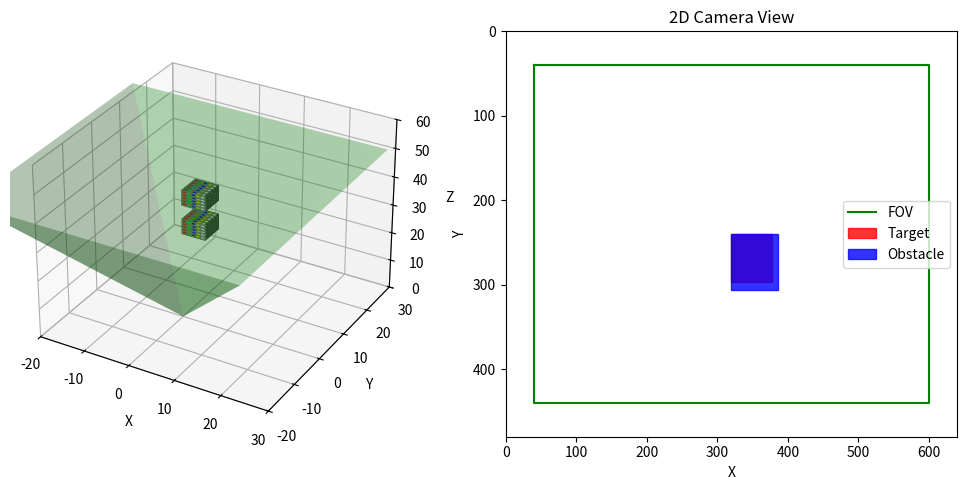

Here is the Python script that generated this plot:
import numpy as np
import matplotlib.pyplot as plt
from mpl_toolkits.mplot3d import Axes3D

# Cube plotting function
def plot_cube_on_camera_simulation(ax, position=[0, 0, 0], axes=[5, 5, 5], alpha=0.9): 
    # Create Data
    data = np.ones(axes, dtype=bool)

    # Control color
    colors = np.empty(axes + [4], dtype=np.float32)

    # Assigning colors for each voxel
    colors[:,:,:] = [1, 1, 1, alpha]  # Default white color
    colors[0] = [1, 0, 0, alpha]  # Red for the first slice
    colors[1] = [0, 1, 0, alpha]  # Green for the second slice
    colors[2] = [0, 0, 1, alpha]  # Blue for the third slice
    colors[3] = [1, 1, 0, alpha]  # Yellow for the fourth slice
    colors[4] = [1, 1, 1, alpha]  # White for the fifth slice

    # Define voxel positions
    x, y, z = np.indices(np.array(axes) + 1)

    # Shift the cube by adding the position offset
    x = x + position[0]
    y = y + position[1]
    z = z + position[2]

    # Plot voxels (cube) in the same figure as the FOV
    ax.voxels(x, y, z, data, facecolors=colors, edgecolors='grey')

# Camera parameters
f_x = 800   
f_y = 800   
c_x = 320   
c_y = 240   

K = np.array([[f_x, 0, c_x],
              [0, f_y, c_y],
              [0, 0, 1]])

# Cube positions (manually update these positions)
cube_positions = [np.array([10, 0, 30]), np.array([-10, 5, 30])]  # CHANGE THIS TO EDIT CUBE POSITIONS
cube_size = [5, 5, 5]  # Size of the cubes

# Field of view (FOV) pyramid vertices
fov_angle = np.radians(60)  # Field of view angle
fov_depth = 50  # Depth of the field of view
fov_vertices = np.array([
    [0, 0, 0],  # Camera position (the tip of the pyramid)
    [fov_depth * np.tan(fov_angle / 2), fov_depth * np.tan(fov_angle / 2), fov_depth],   # Top-right
    [-fov_depth * np.tan(fov_angle / 2), fov_depth * np.tan(fov_angle / 2), fov_depth],  # Top-left
    [-fov_depth * np.tan(fov_angle / 2), -fov_depth * np.tan(fov_angle / 2), fov_depth], # Bottom-left
    [fov_depth * np.tan(fov_angle / 2), -fov_depth * np.tan(fov_angle / 2), fov_depth]   # Bottom-right
])

# Rotation matrices for tilt (x-axis) and pan (y-axis)
def rotation_matrix_x(angle_deg):
    """ Rotation matrix for tilt (rotation around x-axis). """
    angle_rad = np.radians(angle_deg)
    return np.array([[1, 0, 0],
                     [0, np.cos(angle_rad), np.sin(angle_rad)],
                     [0, -np.sin(angle_rad), np.cos(angle_rad)]])

def rotation_matrix_y(angle_deg):
    """ Rotation matrix for pan (rotation around y-axis). """
    angle_rad = np.radians(angle_deg)
    return np.array([[np.cos(angle_rad), 0, np.sin(angle_rad)],
                     [0, 1, 0],
                     [-np.sin(angle_rad), 0, np.cos(angle_rad)]])

# Function to rotate FOV and cubes
def rotate_points(points_3D, tilt, pan):
    """ Rotate the 3D points by tilt (x-axis) and pan (y-axis). """
    # Apply tilt (rotation around x-axis)
    points_rotated = np.dot(points_3D, rotation_matrix_x(tilt).T)
    
    # Apply pan (rotation around y-axis)
    points_rotated = np.dot(points_rotated, rotation_matrix_y(pan).T)
    
    return points_rotated

# Function to check if the cube is within the FOV
def is_within_fov(cube_position):
    """ Check if the cube is within the field of view (FOV) pyramid. """
    x, y, z = cube_position
    if z <= 0 or z >= fov_depth:
        return False
    
    # Calculate the horizontal distance at the cube's z position
    horizontal_limit = (fov_depth - z) * np.tan(fov_angle / 2)

    # Check if the cube's x and y positions are within the limits
    return -horizontal_limit <= x <= horizontal_limit and -horizontal_limit <= y <= horizontal_limit

# Project cube vertices onto the image plane
def project_points(K, points_3D):
    """ Projects 3D points onto 2D image plane using intrinsic matrix K. """
    points_3D = points_3D.astype(np.float32)  # Ensure the points are of float type
    points_2D = np.dot(K, points_3D.T).T  # Apply camera matrix
    points_2D /= points_2D[:, 2][:, np.newaxis]  # Normalize by depth (z)
    return points_2D[:, :2]  # Return only (x, y) 2D coordinates

# Cube vertices in 3D
cube_vertices = np.array([[0, 0, 30],   # Bottom-front-left
                          [5, 0, 30],   # Bottom-front-right
                          [0, 5, 30],   # Bottom-back-left
                          [5, 5, 30],   # Bottom-back-right
                          [0, 0, 35],   # Top-front-left
                          [5, 0, 35],   # Top-front-right
                          [0, 5, 35],   # Top-back-left
                          [5, 5, 35]])  # Top-back-right

# Function to update the plot
def update_plot(cube_positions, tilt=0, pan=0):
    # Initialize lists for projected points
    cube_vertices_2D_list = []
    cube_in_fov_list = []

    # Process each cube
    for position in cube_positions:
        # Update cube vertices based on the new position
        cube_vertices_rotated = rotate_points(cube_vertices + position, tilt, pan)

        # Check if the cube is within the FOV
        cube_in_fov = is_within_fov(position)

        # 2D projection of the cube vertices (only if it's in FOV)
        if cube_in_fov:
            cube_vertices_2D = project_points(K, cube_vertices_rotated)
            cube_vertices_2D_list.append(cube_vertices_2D)
        else:
            cube_vertices_2D_list.append(None)  # Set to None if not in FOV
        cube_in_fov_list.append(cube_in_fov)

    # Rotate the FOV pyramid based on tilt and pan
    fov_vertices_rotated = rotate_points(fov_vertices, tilt, pan)

    # Plotting
    fig = plt.figure(figsize=(10, 5))

    # 3D plot to visualize the setup
    ax3d = fig.add_subplot(121, projection='3d')

    # Plot the cubes in 3D
    for position in cube_positions:
        plot_cube_on_camera_simulation(ax3d, position=position)

    # Plot the rotated FOV pyramid in 3D
    ax3d.plot_trisurf(fov_vertices_rotated[:, 0], fov_vertices_rotated[:, 1], fov_vertices_rotated[:, 2], color='green', alpha=0.3)

    # Set labels and limits for the 3D view
    ax3d.set_xlabel('X')
    ax3d.set_ylabel('Y')
    ax3d.set_zlabel('Z')
    ax3d.set_xlim(-20, 30)
    ax3d.set_ylim(-20, 30)
    ax3d.set_zlim(0, 60)

    # 2D Camera View (Simulated image)
    ax2d = fig.add_subplot(122)

    # Plot the outer FOV rectangle (fixed size)
    ax2d.plot([40, 600, 600, 40, 40], [40, 40, 440, 440, 40], 'g-', label='FOV')

    # Plot projections for each cube
    for cube_in_fov, cube_vertices_2D in zip(cube_in_fov_list, cube_vertices_2D_list):
        if cube_in_fov and cube_vertices_2D is not None:
            if np.array_equal(cube_vertices_2D, cube_vertices_2D_list[0]):  # Target cube
                ax2d.fill(
                    [cube_vertices_2D[0, 0], cube_vertices_2D[1, 0], cube_vertices_2D[3, 0], cube_vertices_2D[2, 0], cube_vertices_2D[0, 0]], 
                    [cube_vertices_2D[0, 1], cube_vertices_2D[1, 1], cube_vertices_2D[3, 1], cube_vertices_2D[2, 1], cube_vertices_2D[0, 1]], 
                    color='red', alpha=0.8, label='Target')
            elif np.array_equal(cube_vertices_2D, cube_vertices_2D_list[1]):  # Obstacle cube
                ax2d.fill(
                    [cube_vertices_2D[0, 0], cube_vertices_2D[1, 0], cube_vertices_2D[3, 0], cube_vertices_2D[2, 0], cube_vertices_2D[0, 0]], 
                    [cube_vertices_2D[0, 1], cube_vertices_2D[1, 1], cube_vertices_2D[3, 1], cube_vertices_2D[2, 1], cube_vertices_2D[0, 1]], 
                    color='blue', alpha=0.8, label='Obstacle')

    # Show legend
    ax2d.legend()

    # Set 2D view limits
    ax2d.set_xlim(0, 640)
    ax2d.set_ylim(480, 0)  # Inverted y-axis
    ax2d.set_xlabel('X')
    ax2d.set_ylabel('Y')
    ax2d.set_title('2D Camera View')

    plt.tight_layout()
    plt.show()



# Modify cube positions here
# Target cube position
cube_positions[0] = np.array([0, 0, 40])  # Change this line to edit the Target cube position
# Obstacle cube position
cube_positions[1] = np.array([0, 0, 30])  # Change this line to edit the Obstacle cube position

# Run the simulation again with the new parameters
update_plot(cube_positions, tilt=0, pan=0)
